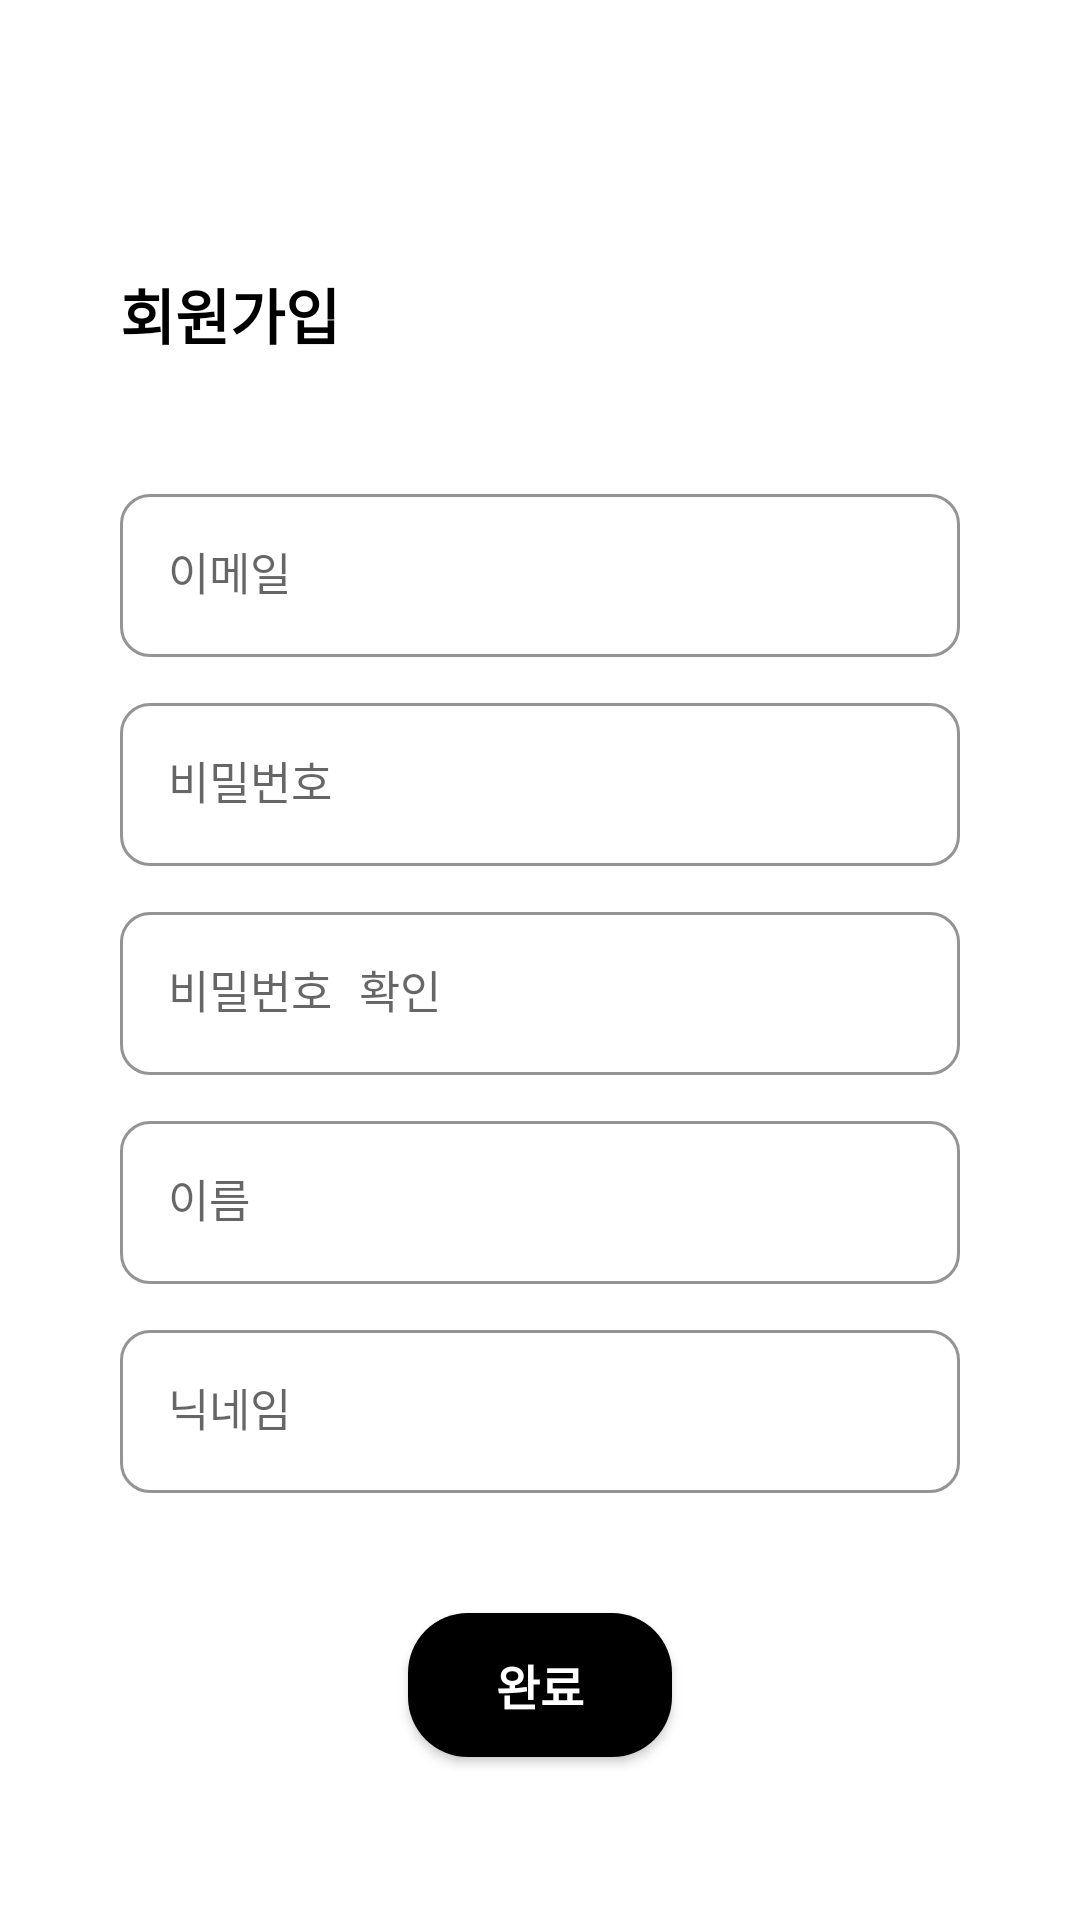

Reconstruct the res/layout file that produces this screen, plus the resources it refers to.
<!-- AndroidManifest.xml: application theme Theme.Jonggangtime -->
<!-- res/layout/activity_signin.xml -->
<?xml version="1.0" encoding="utf-8"?>
<androidx.constraintlayout.widget.ConstraintLayout xmlns:android="http://schemas.android.com/apk/res/android"
    xmlns:app="http://schemas.android.com/apk/res-auto"
    xmlns:tools="http://schemas.android.com/tools"
    android:layout_width="match_parent"
    android:layout_height="match_parent"
    android:padding="40dp"
    tools:context=".UI.Signin.SigninActivity">

    <TextView
        android:id="@+id/title_tv"
        android:layout_width="wrap_content"
        android:layout_height="wrap_content"
        android:layout_marginTop="50dp"
        android:text="회원가입"
        style="@style/title"
        app:layout_constraintStart_toStartOf="parent"
        app:layout_constraintTop_toTopOf="parent" />


    <com.google.android.material.textfield.TextInputLayout
        android:id="@+id/email_input_til"
        android:layout_width="match_parent"
        android:layout_height="wrap_content"
        app:boxBackgroundMode="outline"
        app:layout_constraintEnd_toEndOf="parent"
        app:layout_constraintStart_toStartOf="parent"
        app:layout_constraintTop_toBottomOf="@id/title_tv"
        style="@style/textfieldLayout"
        android:layout_marginTop="40dp">

        <com.google.android.material.textfield.TextInputEditText
            android:id="@+id/email_input_tf"
            android:layout_width="match_parent"
            android:layout_height="match_parent"
            android:hint="@string/email"
            style="@style/textfieldEditText"/>

    </com.google.android.material.textfield.TextInputLayout>

    <com.google.android.material.textfield.TextInputLayout
        android:id="@+id/password_input_til"
        android:layout_width="match_parent"
        android:layout_height="wrap_content"
        app:boxBackgroundMode="outline"
        app:layout_constraintEnd_toEndOf="parent"
        app:layout_constraintStart_toStartOf="parent"
        app:layout_constraintTop_toBottomOf="@id/email_input_til"
        style="@style/textfieldLayout"
        android:layout_marginTop="10dp">

        <com.google.android.material.textfield.TextInputEditText
            android:id="@+id/password_input_tf"
            android:layout_width="match_parent"
            android:layout_height="match_parent"
            android:inputType="textPassword"
            android:hint="@string/password"
            style="@style/textfieldEditText" />

    </com.google.android.material.textfield.TextInputLayout>

    <com.google.android.material.textfield.TextInputLayout
        android:id="@+id/password_check_til"
        android:layout_width="match_parent"
        android:layout_height="wrap_content"
        app:boxBackgroundMode="outline"
        app:layout_constraintEnd_toEndOf="parent"
        app:layout_constraintStart_toStartOf="parent"
        app:layout_constraintTop_toBottomOf="@id/password_input_til"
        style="@style/textfieldLayout"
        android:layout_marginTop="10dp">

        <com.google.android.material.textfield.TextInputEditText
            android:id="@+id/password_check_tf"
            android:layout_width="match_parent"
            android:layout_height="match_parent"
            android:inputType="textPassword"
            android:hint="@string/passowrd_check"
            style="@style/textfieldEditText"/>

    </com.google.android.material.textfield.TextInputLayout>

    <TextView
        android:visibility="gone"
        android:id="@+id/password_check_msg_tv"
        android:layout_width="wrap_content"
        android:layout_height="wrap_content"
        android:textSize="10sp"
        app:layout_constraintTop_toBottomOf="@id/password_check_til"
        android:text="비밀번호 확인 안내창"
        android:textColor="@color/negative_red"
        app:layout_constraintStart_toStartOf="@id/password_check_til"
        android:layout_marginStart="10dp"
        android:layout_marginTop="5dp"/>

    <com.google.android.material.textfield.TextInputLayout
        android:id="@+id/name_input_til"
        android:layout_width="match_parent"
        android:layout_height="wrap_content"
        app:boxBackgroundMode="outline"
        app:layout_constraintEnd_toEndOf="parent"
        app:layout_constraintStart_toStartOf="parent"
        app:layout_constraintTop_toBottomOf="@id/password_check_msg_tv"
        style="@style/textfieldLayout"
        android:layout_marginTop="5dp"
        app:layout_goneMarginTop="10dp">

        <com.google.android.material.textfield.TextInputEditText
            android:id="@+id/name_input_tf"
            android:layout_width="match_parent"
            android:layout_height="match_parent"
            android:hint="@string/name"
            style="@style/textfieldEditText"/>

    </com.google.android.material.textfield.TextInputLayout>

    <com.google.android.material.textfield.TextInputLayout
        android:id="@+id/nickname_input_til"
        android:layout_width="match_parent"
        android:layout_height="wrap_content"
        app:boxBackgroundMode="outline"
        app:layout_constraintEnd_toEndOf="parent"
        app:layout_constraintStart_toStartOf="parent"
        app:layout_constraintTop_toBottomOf="@id/name_input_til"
        style="@style/textfieldLayout"
        android:layout_marginTop="10dp">

        <com.google.android.material.textfield.TextInputEditText
            android:id="@+id/nickname_input_tf"
            android:layout_width="match_parent"
            android:layout_height="match_parent"
            android:hint="@string/nickname"
            style="@style/textfieldEditText"/>

    </com.google.android.material.textfield.TextInputLayout>

    <androidx.appcompat.widget.AppCompatButton
        style="@style/button"
        android:id="@+id/complete_btn"
        android:layout_width="wrap_content"
        android:layout_height="wrap_content"
        android:text="완료"
        app:layout_constraintEnd_toEndOf="parent"
        app:layout_constraintStart_toStartOf="parent"
        app:layout_constraintTop_toBottomOf="@id/nickname_input_til"
        android:textAppearance="@style/button_text"
        android:layout_marginTop="40dp"/>

</androidx.constraintlayout.widget.ConstraintLayout>
<!-- resources referenced by this layout -->
<resources>
  <color name="negative_red">#FF3434</color>
  <string name="email">이메일</string>
  <string name="name">이름</string>
  <string name="nickname">닉네임</string>
  <string name="passowrd_check">비밀번호 확인</string>
  <string name="password">비밀번호</string>
  <style name="button" parent="Widget.AppCompat.Button">
          <item name="android:background">@drawable/background_button</item>
      </style>
  <style name="button_text" parent="Widget.AppCompat.TextView">
          <item name="android:textColor">@color/white</item>
          <item name="android:textStyle">bold</item>
          <item name="android:textSize">16dp</item>
      </style>
  <style name="textfieldEditText" parent="Widget.Material3.TextInputEditText.OutlinedBox">
          <item name="android:textAppearance">@style/text</item>
      </style>
  <style name="textfieldLayout" parent="Widget.MaterialComponents.TextInputLayout.OutlinedBox">
          <item name="boxBackgroundColor">@android:color/transparent</item>
          <item name="boxStrokeColor">@color/black</item>
          <item name="boxBackgroundMode">outline</item>
          <item name="boxCornerRadiusTopStart">10dp</item>
          <item name="boxCornerRadiusTopEnd">10dp</item>
          <item name="boxCornerRadiusBottomStart">10dp</item>
          <item name="boxCornerRadiusBottomEnd">10dp</item>
          <item name="hintTextColor">@color/black</item>
      </style>
  <style name="title" parent="Widget.AppCompat.TextView">
          <item name="android:textColor">@color/black</item>
          <item name="android:textStyle">bold</item>
          <item name="android:textSize">20dp</item>
      </style>
  <style name="Theme.Jonggangtime" parent="Theme.MaterialComponents.DayNight.DarkActionBar">
          <item name="windowNoTitle">true</item>
          
          <item name="colorPrimary">@color/purple_500</item>
          <item name="colorPrimaryVariant">@color/purple_700</item>
          <item name="colorOnPrimary">@color/white</item>
          
          <item name="colorSecondary">@color/teal_200</item>
          <item name="colorSecondaryVariant">@color/teal_700</item>
          <item name="colorOnSecondary">@color/black</item>
          
          <item name="android:statusBarColor">?attr/colorPrimaryVariant</item>
          
      </style>
  <!-- drawable background_button (drawable) -->
  <?xml version="1.0" encoding="utf-8"?>
  <shape
      xmlns:android="http://schemas.android.com/apk/res/android">
      <solid
          android:color="@color/black" />
      <size
          android:height="0dp"/>
      <corners
          android:radius="20dp"/>
  </shape>
  <color name="white">#FFFFFFFF</color>
  <style name="text" parent="Widget.AppCompat.TextView">
          <item name="android:textColor">@color/black</item>
          <item name="android:textSize">15dp</item>
      </style>
  <color name="black">#FF000000</color>
  <color name="purple_500">#FF6200EE</color>
  <color name="purple_700">#FF3700B3</color>
  <color name="teal_200">#FF03DAC5</color>
  <color name="teal_700">#FF018786</color>
</resources>
